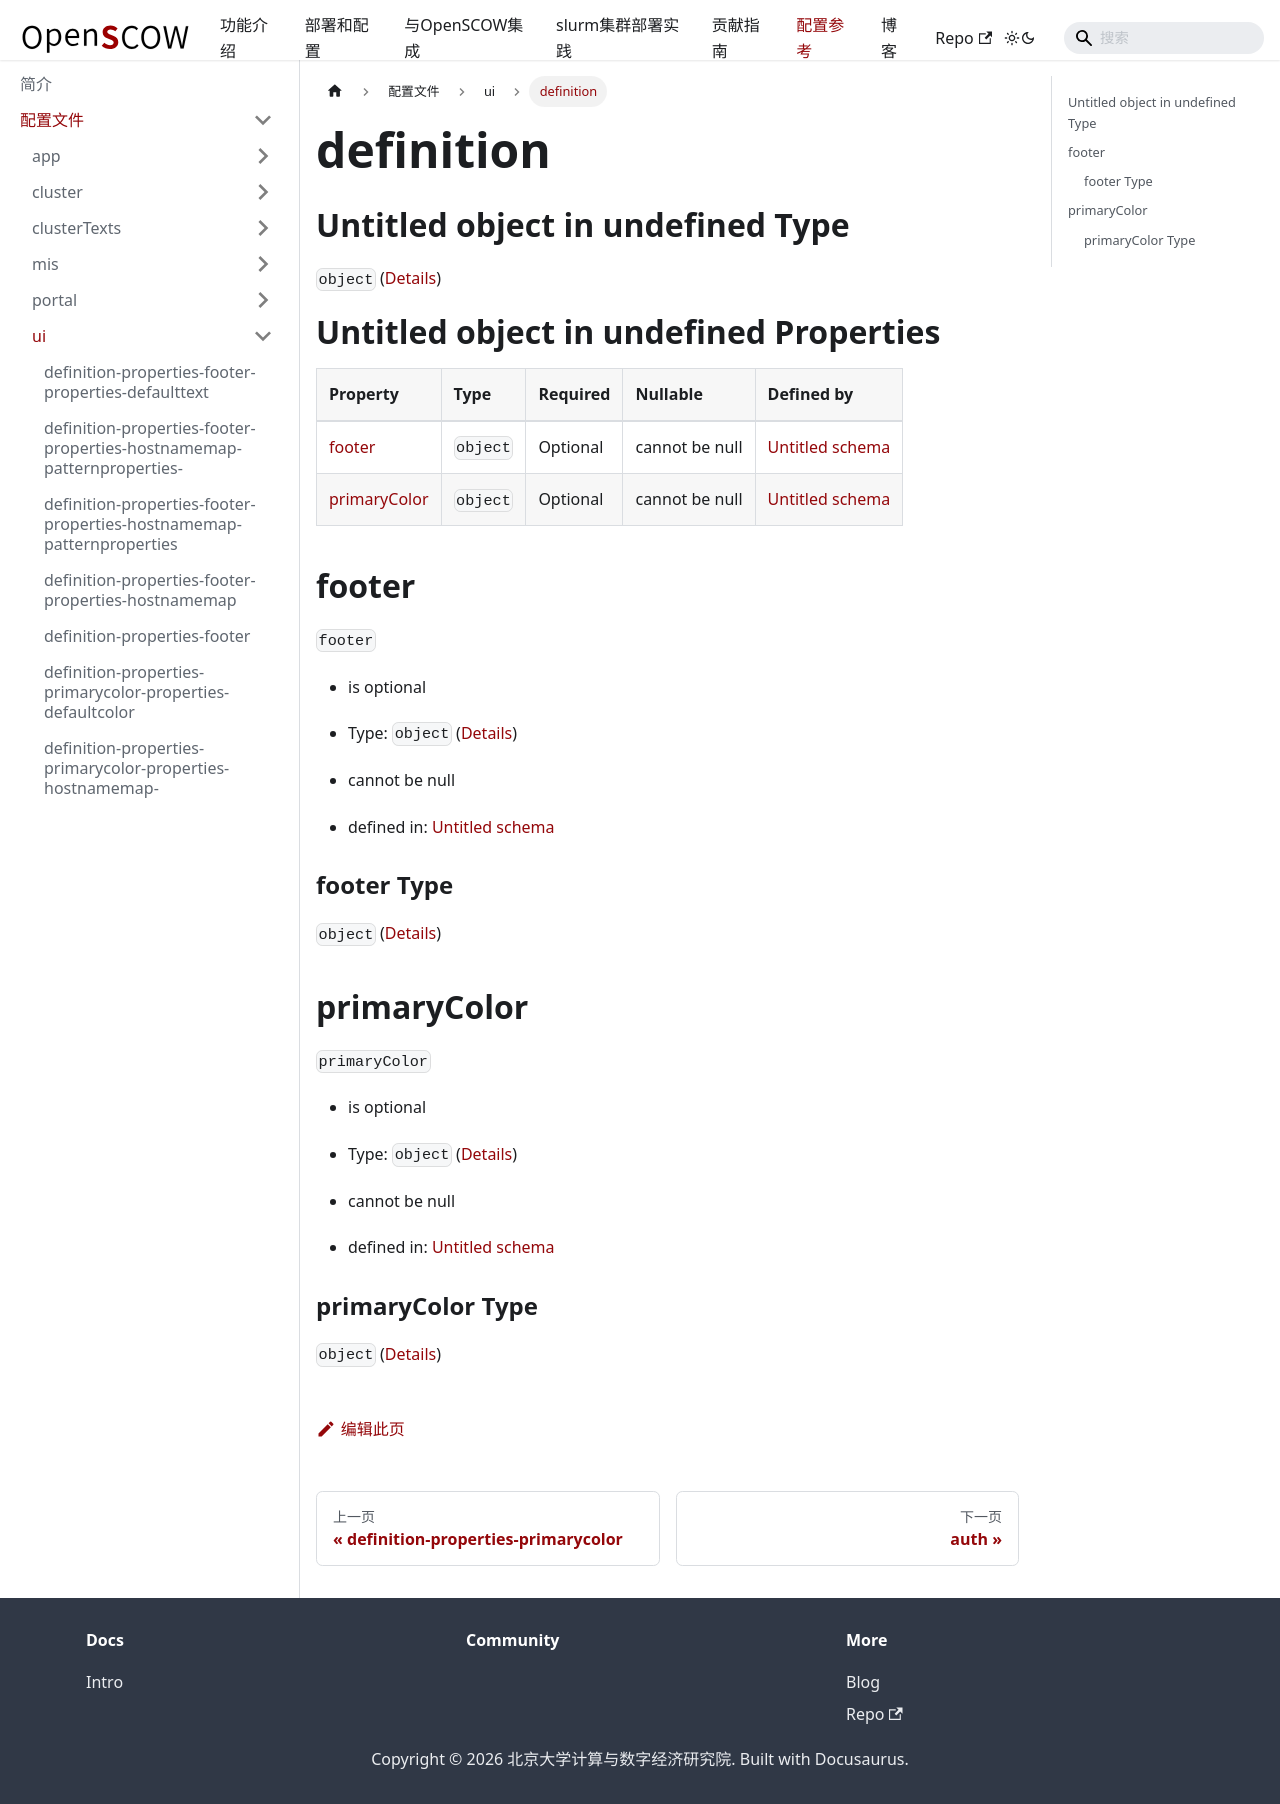

repository: PKUHPC/OpenSCOW · page: pr-preview/pr-1470/docs/refs/config/ui/definition.html · generator: docusaurus

## Untitled object in undefined Type

`object` ([Details](definition.md))

# Untitled object in undefined Properties

| Property                      | Type     | Required | Nullable       | Defined by                                                                                    |
| :---------------------------- | :------- | :------- | :------------- | :-------------------------------------------------------------------------------------------- |
| [footer](#footer)             | `object` | Optional | cannot be null | [Untitled schema](definition-properties-footer.md "undefined#/properties/footer")             |
| [primaryColor](#primarycolor) | `object` | Optional | cannot be null | [Untitled schema](definition-properties-primarycolor.md "undefined#/properties/primaryColor") |

## footer



`footer`

*   is optional

*   Type: `object` ([Details](definition-properties-footer.md))

*   cannot be null

*   defined in: [Untitled schema](definition-properties-footer.md "undefined#/properties/footer")

### footer Type

`object` ([Details](definition-properties-footer.md))

## primaryColor



`primaryColor`

*   is optional

*   Type: `object` ([Details](definition-properties-primarycolor.md))

*   cannot be null

*   defined in: [Untitled schema](definition-properties-primarycolor.md "undefined#/properties/primaryColor")

### primaryColor Type

`object` ([Details](definition-properties-primarycolor.md))
